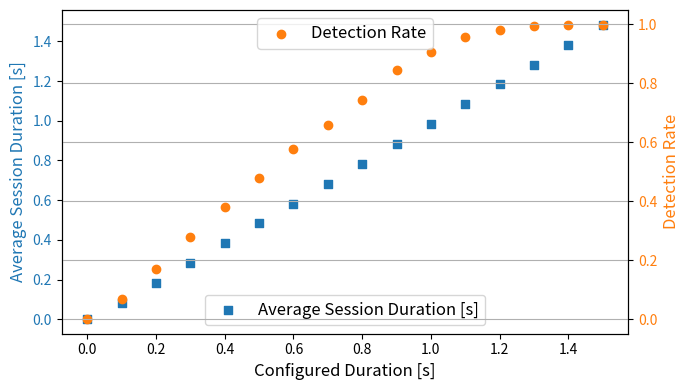

Generate this figure with matplotlib:
import matplotlib.pyplot as plt
import pandas as pd

# データ
data = {
    "duration_sec": [0.0, 0.1, 0.2, 0.3, 0.4, 0.5, 0.6, 0.7, 0.8, 0.9, 1.0, 1.1, 1.2, 1.3, 1.4, 1.5],
    "avg_sec": [0.00177, 0.08329, 0.18326, 0.28340, 0.38333, 0.48330, 0.58328, 0.68339, 0.78354, 0.88363, 0.98341, 1.08359, 1.18308, 1.28311, 1.38335, 1.48342],
    "detection_rate": [0.001625568949,0.06973486743,0.1706841368,0.2781056211, 0.3817645294, 0.4779889945, 0.575865173, 0.6587476243, 0.7434960977, 0.8446723362, 0.90625, 0.9554777389, 0.9794897449, 0.9929964982, 0.9979969955, 0.9985]
}

df = pd.DataFrame(data)

# グラフ作成
fig, ax1 = plt.subplots(figsize=(7, 4))

# detection rate (右軸, 点のみ)
ax2 = ax1.twinx()
ax2.scatter(df["duration_sec"], df["detection_rate"], marker="o", color="tab:orange", label="Detection Rate")
ax2.set_ylabel("Detection Rate", color="tab:orange", fontsize=12)
ax2.tick_params(axis='y', labelcolor="tab:orange")

# 平均セッション時間 (左軸, 点のみ)
ax1.scatter(df["duration_sec"], df["avg_sec"], marker="s", color="tab:blue", label="Average Session Duration [s]")
ax1.set_xlabel("Configured Duration [s]", fontsize=12)
ax1.set_ylabel("Average Session Duration [s]", color="tab:blue", fontsize=12)
ax1.tick_params(axis='y', labelcolor="tab:blue")

# タイトルと凡例
# fig.suptitle("TLS Session Duration vs Detection Rate", fontsize=14)
ax1.legend(loc="lower center", fontsize=12)
ax2.legend(loc="upper center", fontsize=12)

# ax1.legend(loc="best", fontsize=12)
# ax2.legend(loc="best", fontsize=12)


plt.grid(True)
plt.tight_layout()
plt.show()
